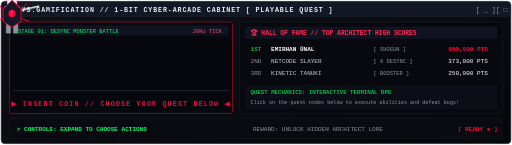
t = 0.00 s
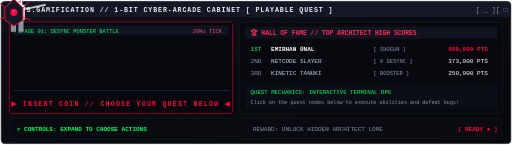
t = 0.40 s
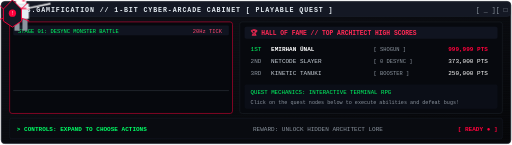
t = 0.60 s
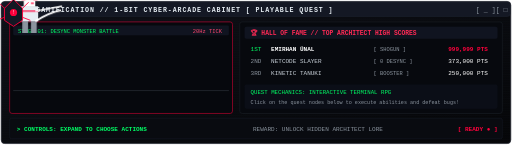
t = 1.00 s
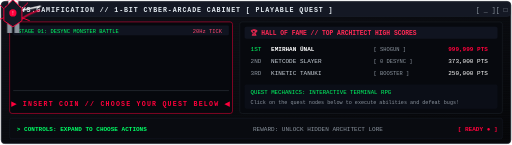
t = 1.33 s
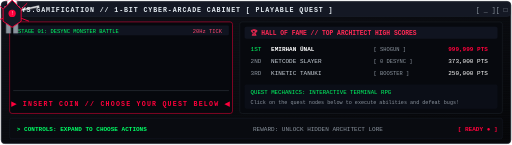
t = 1.63 s

The animated SVG that drew these frames (rendered in a browser with its animation timeline set to each time). Animation: 4 CSS @keyframes rules; one cycle of 2.00 s, repeats indefinitely.

<svg width="850" height="240" viewBox="0 0 850 240" fill="none" xmlns="http://www.w3.org/2000/svg">
  <defs>
    <style>
      @keyframes insert_coin_blink {
        0%, 49% { opacity: 1; fill: #ff003c; }
        50%, 100% { opacity: 0; fill: #ffffff; }
      }
      @keyframes slash_motion {
        0% { transform: translate(0, 0) scaleX(1); }
        40% { transform: translate(15px, -5px) scaleX(1.1); }
        50% { transform: translate(25px, 0px) scaleX(1.2); }
        70% { transform: translate(0, 0) scaleX(1); }
        100% { transform: translate(0, 0) scaleX(1); }
      }
      @keyframes slash_fx {
        0%, 45% { opacity: 0; stroke-dashoffset: 40; }
        50% { opacity: 1; stroke-dashoffset: 0; stroke: #ffffff; }
        65% { opacity: 0.8; stroke: #ff003c; }
        75%, 100% { opacity: 0; }
      }
      @keyframes bug_shake {
        0%, 100% { transform: translate(0, 0); }
        50% { transform: translate(3px, -2px); }
      }
      .coin-text { animation: insert_coin_blink 1.2s infinite; }
      .samurai-slash { animation: slash_motion 2s ease-in-out infinite; }
      .katana-trail { stroke-dasharray: 40; animation: slash_fx 2s ease-in-out infinite; }
      .bug-target { animation: bug_shake 0.8s infinite; }
    </style>
    <linearGradient id="arc_bg" x1="0%" y1="0%" x2="100%" y2="100%">
      <stop offset="0%" stop-color="#0e1017"/>
      <stop offset="100%" stop-color="#050608"/>
    </linearGradient>
    <pattern id="arc_crt" width="4" height="4" patternUnits="userSpaceOnUse">
      <line x1="0" y1="4" x2="4" y2="4" stroke="#141822" stroke-width="0.75"/>
    </pattern>
  </defs>

  <!-- Frame -->
  <rect x="2" y="2" width="846" height="236" rx="6" fill="url(#arc_bg)" stroke="#222530" stroke-width="1.2"/>
  <rect x="3" y="3" width="844" height="234" fill="url(#arc_crt)" opacity="0.4"/>

  <!-- Titlebar -->
  <rect x="3" y="3" width="844" height="24" rx="5" fill="#141824" stroke="#1f2430" stroke-width="0.8"/>
  <rect x="12" y="9" width="8" height="8" rx="1" fill="#ff003c"/>
  <text x="28" y="19" font-family="'Consolas', monospace" font-size="11" font-weight="700" fill="#e6edf3" letter-spacing="1.5">SYS.GAMIFICATION // 1-BIT CYBER-ARCADE CABINET [ PLAYABLE QUEST ]</text>
  <text x="790" y="19" font-family="monospace" font-size="11" fill="#8b949e">[ _ ][ □ ][ X ]</text>

  <!-- Left: Arcade CRT Screen with 1-Bit Animated Pixel Combat -->
  <rect x="16" y="36" width="370" height="152" rx="4" fill="#06080d" stroke="#ff003c" stroke-width="0.8"/>
  
  <!-- CRT Header -->
  <rect x="22" y="42" width="358" height="16" rx="2" fill="#101420"/>
  <text x="30" y="54" font-family="'Consolas', monospace" font-size="9" fill="#00ff66">STAGE 01: DESYNC MONSTER BATTLE</text>
  <text x="320" y="54" font-family="'Consolas', monospace" font-size="9" fill="#ff4770">20Hz TICK</text>

  <!-- Ground Line -->
  <line x1="22" y1="150" x2="380" y2="150" stroke="#21262d" stroke-width="1.5"/>

  <!-- 1-Bit Pixel Samurai (Animated Slash) -->
  <g class="samurai-slash" transform="translate(60, 95)">
    <!-- Helmet & Oni Crest -->
    <rect x="12" y="0" width="16" height="10" fill="#ffffff"/>
    <polygon points="8,0 20,-10 14,0" fill="#ff003c"/>
    <polygon points="32,0 20,-10 26,0" fill="#ff003c"/>
    <!-- Glowing Eye -->
    <rect x="22" y="4" width="4" height="2" fill="#ff003c"/>
    <!-- Body Armor & Robes -->
    <rect x="8" y="10" width="24" height="25" fill="#e6edf3"/>
    <line x1="8" y1="18" x2="32" y2="18" stroke="#ff003c" stroke-width="2"/>
    <!-- Legs -->
    <rect x="10" y="35" width="8" height="20" fill="#8b949e"/>
    <rect x="22" y="35" width="8" height="20" fill="#8b949e"/>
    <!-- Katana & Slash Arc -->
    <line x1="28" y1="18" x2="65" y2="10" stroke="#ffffff" stroke-width="2.5"/>
    <path d="M 28 35 Q 75 0 95 30" fill="none" stroke-width="3" class="katana-trail"/>
  </g>

  <!-- Enemy: Desync Bug Entity (Shaking) -->
  <g class="bug-target" transform="translate(260, 105)">
    <!-- Bug Body -->
    <polygon points="20,0 35,15 35,35 20,45 5,35 5,15" fill="#141824" stroke="#ff003c" stroke-width="1.5"/>
    <!-- Glowing Core -->
    <circle cx="20" cy="22" r="6" fill="#ff003c"/>
    <text x="20" y="25" text-anchor="middle" font-family="monospace" font-size="8" fill="#ffffff">!</text>
    <!-- Legs -->
    <line x1="5" y1="15" x2="-5" y2="5" stroke="#ff003c" stroke-width="1.5"/>
    <line x1="5" y1="30" x2="-8" y2="35" stroke="#ff003c" stroke-width="1.5"/>
    <line x1="35" y1="15" x2="45" y2="5" stroke="#ff003c" stroke-width="1.5"/>
    <line x1="35" y1="30" x2="48" y2="35" stroke="#ff003c" stroke-width="1.5"/>
    <!-- Label -->
    <text x="20" y="-4" text-anchor="middle" font-family="'Consolas', monospace" font-size="8" fill="#ff4770">DESYNC_BUG</text>
  </g>

  <!-- Insert Coin Blinking Text -->
  <text x="201" y="176" text-anchor="middle" font-family="'Consolas', monospace" font-size="11" font-weight="700" class="coin-text" letter-spacing="2">▶ INSERT COIN // CHOOSE YOUR QUEST BELOW ◀</text>

  <!-- Right: High Score Leaderboard & Game Engine Telemetry -->
  <rect x="398" y="36" width="436" height="152" rx="4" fill="#07090e" stroke="#21262d" stroke-width="0.8"/>
  <rect x="406" y="44" width="420" height="20" rx="3" fill="#101420"/>
  <text x="416" y="58" font-family="'Consolas', monospace" font-size="10.5" font-weight="700" fill="#ff2a55">🏆 HALL OF FAME // TOP ARCHITECT HIGH SCORES</text>

  <text x="416" y="84" font-family="'Consolas', monospace" font-size="10" fill="#00ff66">1ST</text>
  <text x="450" y="84" font-family="'Consolas', monospace" font-size="10" font-weight="700" fill="#ffffff">EMIRHAN ÜNAL</text>
  <text x="620" y="84" font-family="'Consolas', monospace" font-size="9" fill="#8b949e">[ SHOGUN ]</text>
  <text x="810" y="84" text-anchor="end" font-family="'Consolas', monospace" font-size="10" font-weight="700" fill="#ff003c">999,999 PTS</text>

  <text x="416" y="104" font-family="'Consolas', monospace" font-size="10" fill="#8b949e">2ND</text>
  <text x="450" y="104" font-family="'Consolas', monospace" font-size="10" fill="#c9d1d9">NETCODE SLAYER</text>
  <text x="620" y="104" font-family="'Consolas', monospace" font-size="9" fill="#8b949e">[ 0 DESYNC ]</text>
  <text x="810" y="104" text-anchor="end" font-family="'Consolas', monospace" font-size="10" fill="#ffffff">373,000 PTS</text>

  <text x="416" y="124" font-family="'Consolas', monospace" font-size="10" fill="#8b949e">3RD</text>
  <text x="450" y="124" font-family="'Consolas', monospace" font-size="10" fill="#c9d1d9">KINETIC TANUKI</text>
  <text x="620" y="124" font-family="'Consolas', monospace" font-size="9" fill="#8b949e">[ BOOSTER ]</text>
  <text x="810" y="124" text-anchor="end" font-family="'Consolas', monospace" font-size="10" fill="#ffffff">250,000 PTS</text>

  <rect x="406" y="140" width="420" height="40" rx="3" fill="#0b0e17"/>
  <text x="416" y="156" font-family="'Consolas', monospace" font-size="9.5" fill="#00ff66">QUEST MECHANICS: INTERACTIVE TERMINAL RPG</text>
  <text x="416" y="172" font-family="'Consolas', monospace" font-size="8.5" fill="#8b949e">Click on the quest nodes below to execute abilities and defeat bugs!</text>

  <!-- Bottom Instructions Bar -->
  <rect x="16" y="196" width="818" height="34" rx="3" fill="#090b10" stroke="#181c28" stroke-width="0.8"/>
  <text x="28" y="217" font-family="'Consolas', monospace" font-size="10" font-weight="700" fill="#00ff66">> CONTROLS: EXPAND TO CHOOSE ACTIONS</text>
  <text x="420" y="217" font-family="'Consolas', monospace" font-size="10" fill="#8b949e">REWARD: UNLOCK HIDDEN ARCHITECT LORE</text>
  <text x="760" y="217" font-family="'Consolas', monospace" font-size="10" font-weight="700" fill="#ff003c">[ READY ● ]</text>
</svg>
